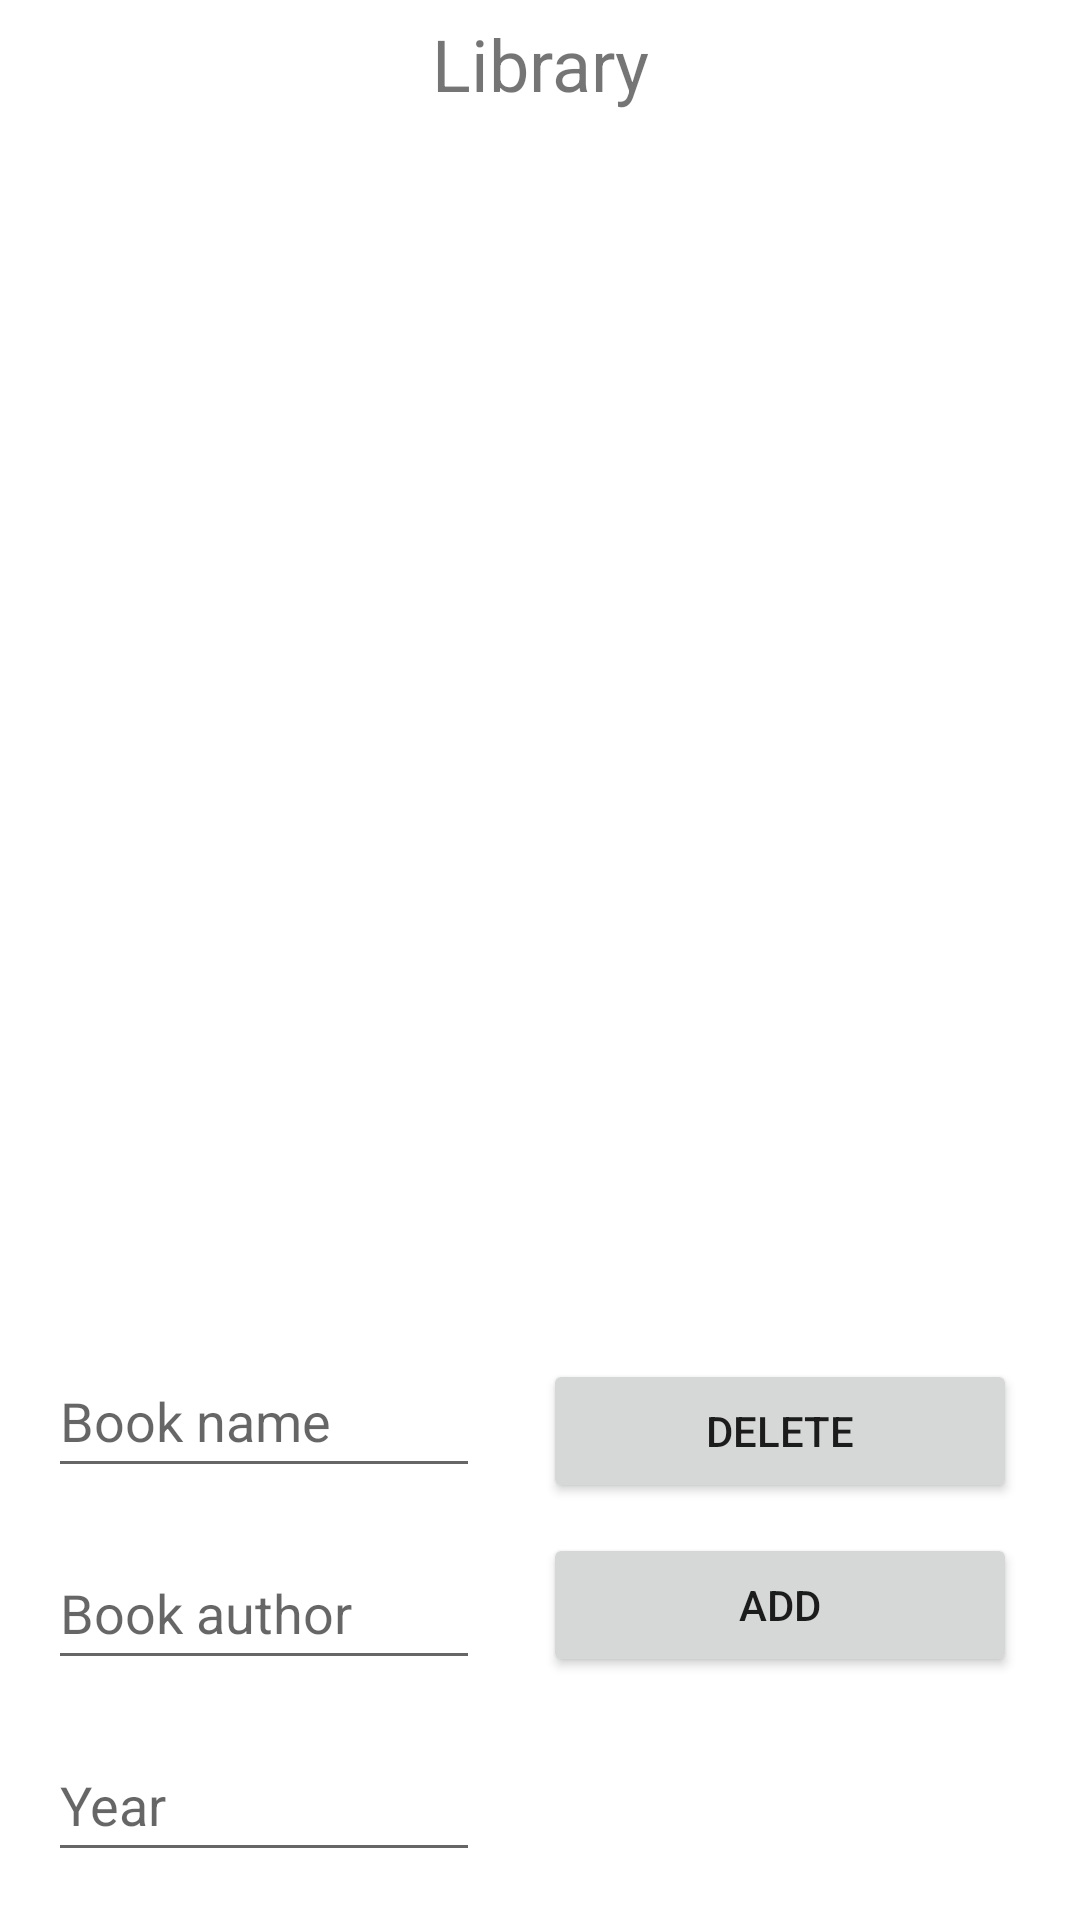

The Android layout XML behind this screen, and the referenced resources:
<!-- AndroidManifest.xml: application theme Theme.Library_2 -->
<!-- res/layout/activity_main.xml -->
<?xml version="1.0" encoding="utf-8"?>
<androidx.constraintlayout.widget.ConstraintLayout
    xmlns:android="http://schemas.android.com/apk/res/android"
    xmlns:app="http://schemas.android.com/apk/res-auto"
    xmlns:tools="http://schemas.android.com/tools"
    android:layout_width="match_parent"
    android:layout_height="match_parent"
    tools:context=".MainActivity"
    android:orientation="vertical">

    <TextView
        android:id="@+id/textView"
        android:layout_width="match_parent"
        android:layout_height="wrap_content"
        android:gravity="center_horizontal|center_vertical"
        android:padding="5dp"
        android:text="Library"
        android:textSize="24sp"
        app:layout_constraintEnd_toEndOf="parent"
        app:layout_constraintStart_toStartOf="parent"
        app:layout_constraintTop_toTopOf="parent" />


    <EditText
        android:id="@+id/name"
        android:layout_width="match_parent"
        android:layout_height="wrap_content"
        android:layout_marginStart="16dp"
        android:layout_marginEnd="200dp"
        android:layout_marginBottom="16dp"
        android:hint="Book name"
        android:minHeight="48dp"
        app:layout_constraintBottom_toTopOf="@+id/author"
        app:layout_constraintEnd_toEndOf="parent"
        app:layout_constraintStart_toStartOf="parent" />

    <EditText
        android:id="@+id/author"
        android:layout_width="match_parent"
        android:layout_height="wrap_content"
        android:layout_marginStart="16dp"
        android:layout_marginEnd="200dp"
        android:layout_marginBottom="16dp"
        android:hint="Book author"
        android:minHeight="48dp"
        app:layout_constraintBottom_toTopOf="@+id/year"
        app:layout_constraintEnd_toEndOf="parent"
        app:layout_constraintStart_toStartOf="parent" />

    <EditText
        android:id="@+id/year"
        android:layout_width="match_parent"
        android:layout_height="wrap_content"
        android:layout_marginStart="16dp"
        android:layout_marginEnd="200dp"
        android:layout_marginBottom="16dp"
        android:hint="Year"
        android:minHeight="48dp"
        app:layout_constraintBottom_toBottomOf="parent"
        app:layout_constraintEnd_toEndOf="parent"
        app:layout_constraintStart_toStartOf="parent" />

    <ListView
        android:id="@+id/book_list"
        android:layout_width="0dp"
        android:layout_height="0dp"
        android:layout_marginStart="16dp"
        android:layout_marginTop="16dp"
        android:layout_marginEnd="16dp"
        android:layout_marginBottom="16dp"
        app:layout_constraintBottom_toTopOf="@+id/name"
        app:layout_constraintEnd_toEndOf="parent"
        app:layout_constraintStart_toStartOf="parent"
        app:layout_constraintTop_toBottomOf="@+id/textView" />

    <LinearLayout
        android:layout_width="0dp"
        android:layout_height="0dp"
        android:layout_marginStart="16dp"
        android:layout_marginTop="16dp"
        android:layout_marginEnd="16dp"
        android:layout_marginBottom="16dp"
        android:orientation="vertical"
        app:layout_constraintBottom_toBottomOf="parent"
        app:layout_constraintEnd_toEndOf="parent"
        app:layout_constraintStart_toEndOf="@+id/author"
        app:layout_constraintTop_toBottomOf="@+id/book_list">

        <Button
            android:id="@+id/del"
            android:layout_width="match_parent"
            android:layout_height="wrap_content"
            android:layout_below="@+id/book_list"
            android:layout_margin="5dp"
            android:layout_marginEnd="16dp"
            android:layout_marginBottom="16dp"
            android:text="DELETE" />

        <Button
            android:id="@+id/add"
            android:layout_width="match_parent"
            android:layout_height="wrap_content"
            android:layout_below="@+id/book_list"
            android:layout_alignParentRight="true"
            android:layout_margin="5dp"
            android:layout_marginEnd="16dp"
            android:layout_marginBottom="8dp"
            android:layout_toRightOf="@+id/del"
            android:text="ADD" />
    </LinearLayout>


</androidx.constraintlayout.widget.ConstraintLayout>
<!-- resources referenced by this layout -->
<resources>
  <style name="Theme.Library_2" parent="Theme.MaterialComponents.DayNight.DarkActionBar">
          
          <item name="colorPrimary">@color/purple_500</item>
          <item name="colorPrimaryVariant">@color/purple_700</item>
          <item name="colorOnPrimary">@color/white</item>
          
          <item name="colorSecondary">@color/teal_200</item>
          <item name="colorSecondaryVariant">@color/teal_700</item>
          <item name="colorOnSecondary">@color/black</item>
          
          <item name="android:statusBarColor" tools:targetApi="l">?attr/colorPrimaryVariant</item>
          
      </style>
  <!-- not gathered from this repository: default colours our renderer supplied (Android Studio template values) -->
  <color name="purple_500">#FF6200EE</color>
  <color name="purple_700">#FF3700B3</color>
  <color name="teal_200">#FF03DAC5</color>
  <color name="teal_700">#FF018786</color>
  <color name="black">#FF000000</color>
  <color name="white">#FFFFFFFF</color>
</resources>
